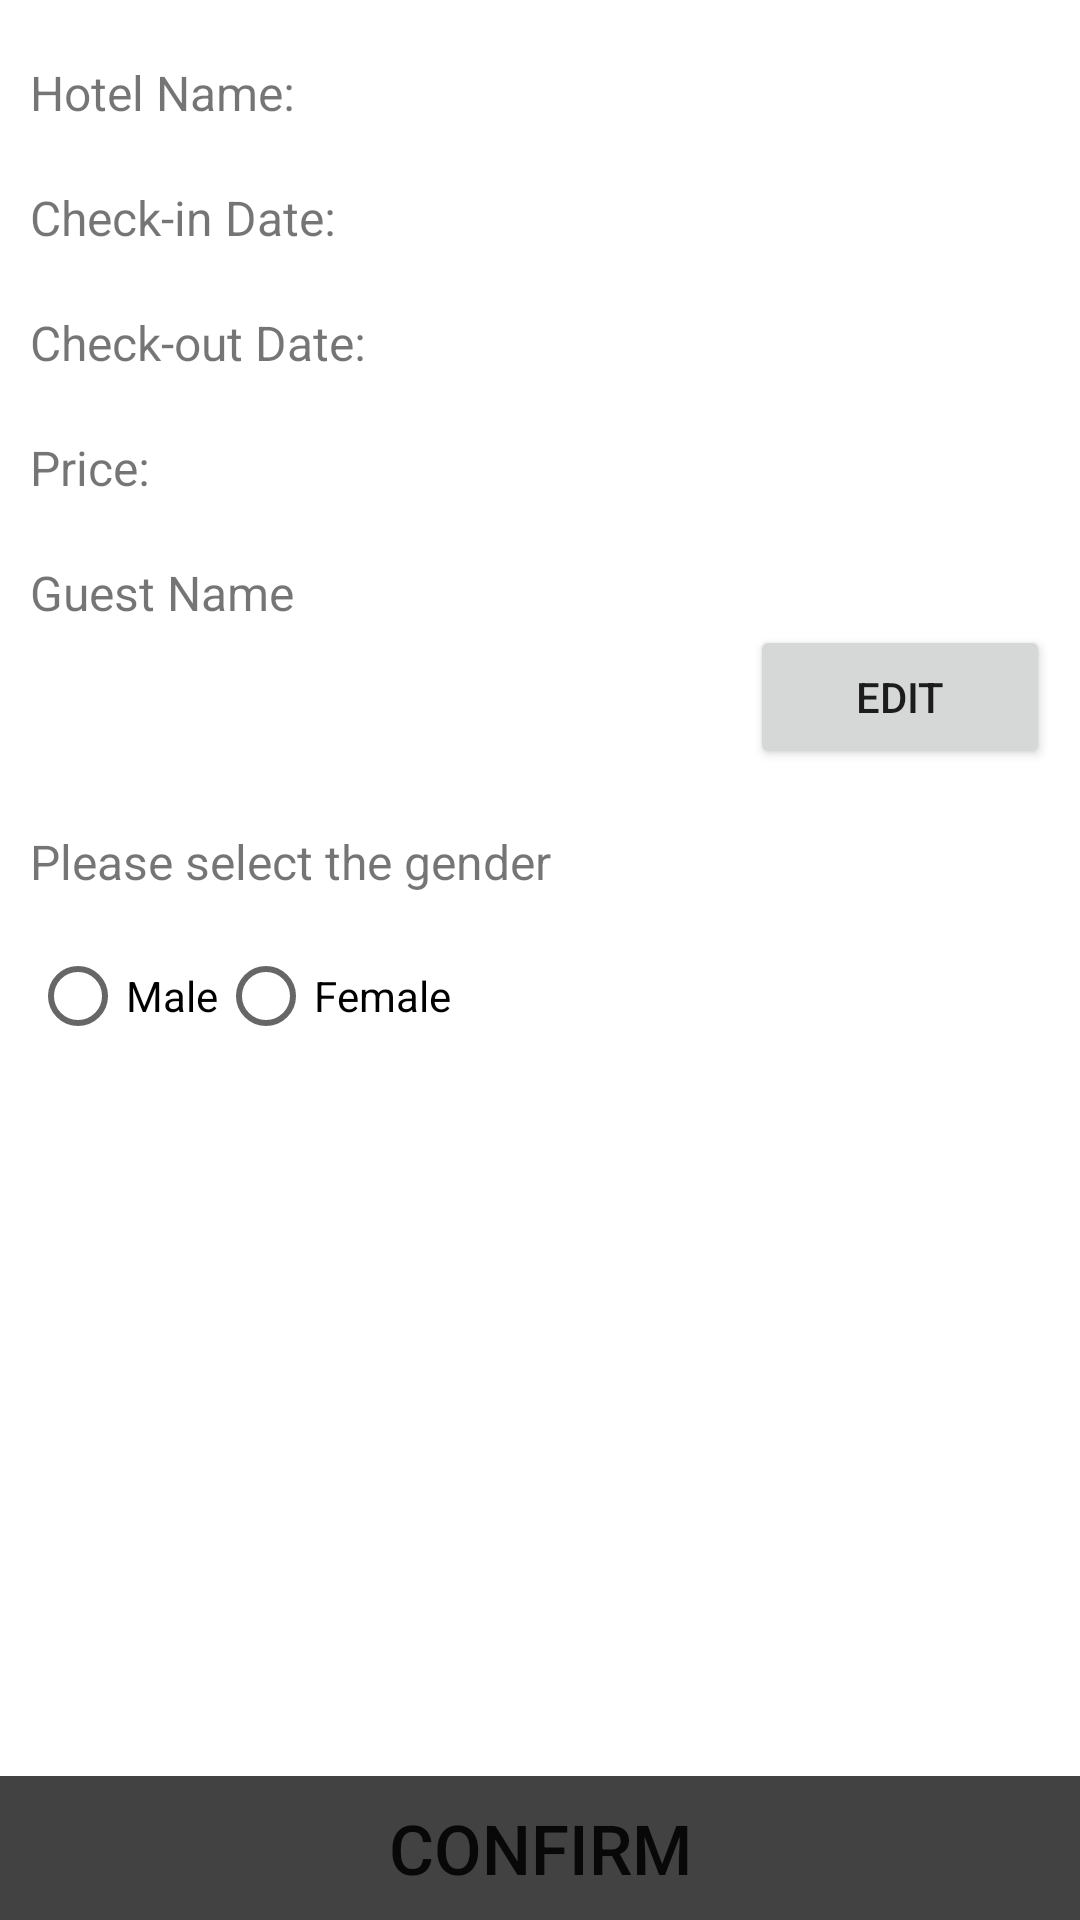

Android layout source for this screen:
<!-- AndroidManifest.xml: application theme Theme.RecyclerViewDemo -->
<!-- res/layout/activity_screen3.xml -->
<?xml version="1.0" encoding="utf-8"?>
<LinearLayout xmlns:android="http://schemas.android.com/apk/res/android"
    xmlns:app="http://schemas.android.com/apk/res-auto"
    xmlns:tools="http://schemas.android.com/tools"
    android:layout_width="match_parent"
    android:layout_height="match_parent"
    android:orientation="vertical"
    tools:context=".ActivityScreen3">

    <LinearLayout
        android:layout_width="match_parent"
        android:layout_height="wrap_content"
        android:orientation="horizontal"
        android:layout_marginTop="20dp"
        android:layout_marginLeft="10dp">
        <TextView
            android:id="@+id/tv_confirm_hotel_title"
            android:layout_width="160dp"
            android:layout_height="wrap_content"
            android:textSize="16dp"
            android:text="Hotel Name:"/>
        <TextView
            android:id="@+id/tv_confirm_hotel_name"
            android:layout_width="wrap_content"
            android:layout_height="wrap_content"/>
    </LinearLayout>

    <LinearLayout
        android:layout_width="match_parent"
        android:layout_height="wrap_content"
        android:orientation="horizontal"
        android:layout_marginTop="20dp"
        android:layout_marginLeft="10dp">
        <TextView
            android:id="@+id/tv_check_in_title"
            android:layout_width="160dp"
            android:layout_height="wrap_content"
            android:textSize="16dp"
            android:text="Check-in Date:"/>
        <TextView
            android:id="@+id/tv_confirm_check_in_date"
            android:layout_width="wrap_content"
            android:layout_height="wrap_content"/>
    </LinearLayout>

    <LinearLayout
        android:layout_width="match_parent"
        android:layout_height="wrap_content"
        android:orientation="horizontal"
        android:layout_marginTop="20dp"
        android:layout_marginLeft="10dp">
        <TextView
            android:id="@+id/tv_check_out_title"
            android:layout_width="160dp"
            android:layout_height="wrap_content"
            android:textSize="16dp"
            android:text="Check-out Date:"/>
        <TextView
            android:id="@+id/tv_confirm_check_out_date"
            android:layout_width="wrap_content"
            android:layout_height="wrap_content"/>
    </LinearLayout>

    <LinearLayout
        android:layout_width="match_parent"
        android:layout_height="wrap_content"
        android:orientation="horizontal"
        android:layout_marginTop="20dp"
        android:layout_marginLeft="10dp">
        <TextView
            android:id="@+id/tv_price_title"
            android:layout_width="160dp"
            android:layout_height="wrap_content"
            android:textSize="16dp"
            android:text="Price:"/>
        <TextView
            android:id="@+id/tv_confirm_price"
            android:layout_width="wrap_content"
            android:layout_height="wrap_content"/>
    </LinearLayout>

    <RelativeLayout
        android:layout_width="match_parent"
        android:layout_height="wrap_content"
        android:layout_marginTop="20dp"
        android:layout_marginLeft="10dp">
        <TextView
            android:id="@+id/tv_guest_name_title"
            android:layout_width="160dp"
            android:layout_height="wrap_content"
            android:textSize="16dp"
            android:text="Guest Name"/>

        <TextView
            android:id="@+id/tv_confirm_guest_name"
            android:layout_width="wrap_content"
            android:layout_height="wrap_content"
            android:textSize="16dp"
            android:layout_below="@+id/tv_guest_name_title" />

        <LinearLayout
            android:layout_below="@+id/tv_guest_name_title"
            android:layout_width="match_parent"
            android:layout_height="wrap_content"
            android:layout_toRightOf="@+id/tv_confirm_guest_name"
            android:gravity="right"
            android:orientation="horizontal">
            <Button
                android:layout_width="100dp"
                android:layout_height="wrap_content"
                android:layout_marginRight="10dp"
                android:text="Edit" />
        </LinearLayout>
    </RelativeLayout>

    <TextView
        android:layout_width="match_parent"
        android:layout_height="wrap_content"
        android:textSize="16dp"
        android:layout_marginTop="20dp"
        android:layout_marginLeft="10dp"
        android:text="Please select the gender" />

    <RadioGroup
        android:id="@+id/rg_sex"
        android:layout_width="match_parent"
        android:layout_height="wrap_content"
        android:layout_marginTop="10dp"
        android:layout_marginLeft="10dp"
        android:orientation="horizontal" >

        <RadioButton
            android:id="@+id/rb_male"
            android:layout_width="wrap_content"
            android:layout_height="wrap_content"
            android:textSize="14dp"
            android:text="Male" />

        <RadioButton
            android:id="@+id/rb_female"
            android:layout_width="wrap_content"
            android:layout_height="wrap_content"
            android:textSize="14dp"
            android:text="Female"/>
    </RadioGroup>

    <LinearLayout
        android:layout_width="match_parent"
        android:layout_height="wrap_content"
        android:orientation="vertical"
        android:layout_weight="1" />

    <Button
        android:id="@+id/query"
        android:insetTop="0dp"
        android:insetBottom="0dp"
        android:layout_width="match_parent"
        android:layout_height="wrap_content"
        android:textSize="23dp"
        android:text="Confirm"
        android:onClick="confirm"
        android:background="@color/cardview_dark_background"
        style="?android:attr/borderlessButtonStyle"
        />

</LinearLayout>
<!-- resources referenced by this layout -->
<resources>
  <style name="Theme.RecyclerViewDemo" parent="Theme.MaterialComponents.DayNight.DarkActionBar">
          
          <item name="colorPrimary">@color/colorPrimary</item>
          <item name="colorPrimaryVariant">@color/colorPrimaryVariant</item>
          <item name="colorOnPrimary">@color/colorOnPrimary</item>
          
          <item name="colorSecondary">@color/pink_300</item>
          <item name="colorSecondaryVariant">@color/pink_700</item>
          <item name="colorOnSecondary">@color/colorOnPrimary</item>
          
          <item name="android:statusBarColor" tools:targetApi="l">?attr/colorPrimaryVariant</item>
          
      </style>
  <color name="colorPrimary">@color/blue_500</color>
  <color name="colorPrimaryVariant">@color/blue_700</color>
  <color name="colorOnPrimary">@color/snow</color>
  <color name="pink_300">#F06292</color>
  <color name="pink_700">#C2185B</color>
  <color name="blue_500">#64B5F6</color>
  <color name="blue_700">#1976D2</color>
  <color name="snow">#FFFAFA</color>
</resources>
